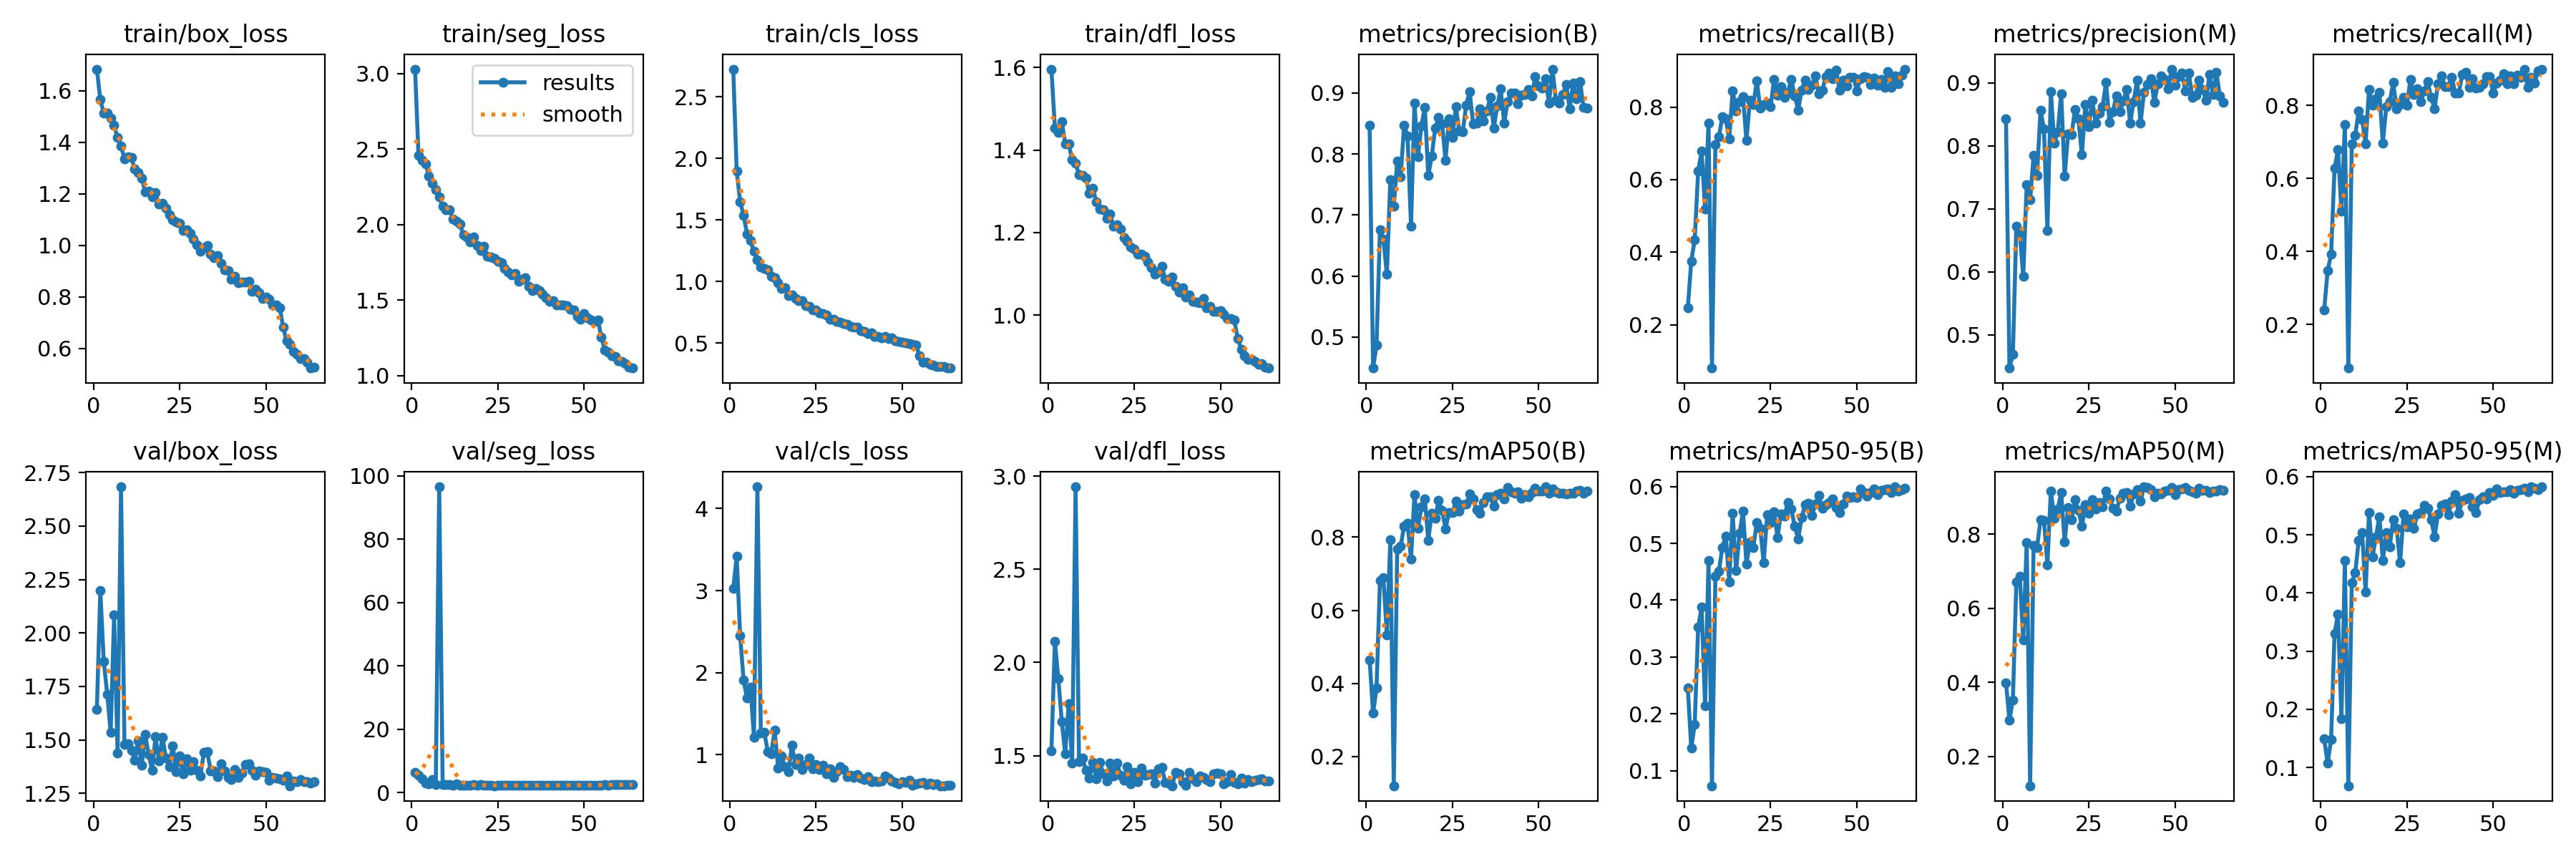

Data behind this chart, as committed beside it:
epoch, train/box_loss, train/seg_loss, train/cls_loss, train/dfl_loss, metrics/precision(B), metrics/recall(B), metrics/mAP50(B), metrics/mAP50-95(B), metrics/precision(M), metrics/recall(M), metrics/mAP50(M), metrics/mAP50-95(M), val/box_loss, val/seg_loss, val/cls_loss, val/dfl_loss, lr/pg0, lr/pg1, lr/pg2
1, 1.684, 3.029, 2.725, 1.596, 0.8469, 0.2461, 0.4645, 0.2458, 0.8431, 0.2391, 0.3994, 0.1499, 1.642, 6.457, 3.023, 1.527, 0.000657, 0.000657, 0.000657
2, 1.565, 2.457, 1.896, 1.453, 0.4491, 0.375, 0.3187, 0.1396, 0.4471, 0.3475, 0.2981, 0.1069, 2.198, 5.369, 3.416, 2.112, 0.001303, 0.001303, 0.001303
3, 1.512, 2.427, 1.649, 1.443, 0.4865, 0.4343, 0.3867, 0.1821, 0.469, 0.392, 0.3531, 0.1477, 1.867, 4.234, 2.448, 1.913, 0.001929, 0.001929, 0.001929
4, 1.514, 2.404, 1.537, 1.468, 0.6755, 0.6229, 0.6815, 0.3526, 0.6723, 0.6271, 0.6703, 0.3305, 1.714, 2.949, 1.907, 1.683, 0.001907, 0.001907, 0.001907
5, 1.495, 2.323, 1.386, 1.416, 0.6608, 0.678, 0.6885, 0.3879, 0.6605, 0.678, 0.686, 0.3635, 1.536, 2.639, 1.689, 1.509, 0.001876, 0.001876, 0.001876
6, 1.465, 2.274, 1.333, 1.414, 0.6026, 0.5191, 0.5318, 0.2147, 0.5927, 0.5106, 0.5147, 0.1839, 2.084, 4.029, 1.826, 1.778, 0.001845, 0.001845, 0.001845
7, 1.418, 2.229, 1.243, 1.377, 0.758, 0.7563, 0.7926, 0.4692, 0.7384, 0.7479, 0.7767, 0.4558, 1.438, 2.565, 1.215, 1.461, 0.001814, 0.001814, 0.001814
8, 1.387, 2.182, 1.178, 1.368, 0.7141, 0.08051, 0.1201, 0.07368, 0.7141, 0.08051, 0.1213, 0.06854, 2.683, 96.49, 4.264, 2.943, 0.001783, 0.001783, 0.001783
9, 1.335, 2.121, 1.12, 1.341, 0.7879, 0.697, 0.768, 0.4423, 0.7851, 0.6949, 0.7699, 0.4182, 1.48, 2.538, 1.261, 1.467, 0.001752, 0.001752, 0.001752
10, 1.343, 2.1, 1.108, 1.339, 0.7622, 0.7182, 0.7752, 0.4506, 0.7534, 0.7186, 0.7641, 0.4344, 1.481, 2.437, 1.276, 1.487, 0.001722, 0.001722, 0.001722
11, 1.341, 2.097, 1.092, 1.331, 0.8474, 0.7733, 0.8309, 0.4926, 0.8565, 0.7839, 0.8384, 0.4906, 1.453, 2.479, 1.042, 1.42, 0.001691, 0.001691, 0.001691
12, 1.296, 2.037, 1.042, 1.295, 0.8291, 0.767, 0.8382, 0.5132, 0.8274, 0.7617, 0.8373, 0.5038, 1.406, 2.353, 1.016, 1.379, 0.00166, 0.00166, 0.00166
13, 1.284, 2.022, 1.028, 1.307, 0.6815, 0.7118, 0.7395, 0.4327, 0.6653, 0.6949, 0.7182, 0.4015, 1.495, 2.652, 1.297, 1.463, 0.001629, 0.001629, 0.001629
14, 1.261, 2.002, 0.9921, 1.274, 0.8839, 0.8453, 0.9166, 0.5525, 0.8864, 0.8435, 0.9162, 0.5388, 1.383, 2.221, 0.841, 1.377, 0.001598, 0.001598, 0.001598
15, 1.208, 1.932, 0.943, 1.257, 0.795, 0.7903, 0.8234, 0.4519, 0.8046, 0.8008, 0.8434, 0.4622, 1.525, 2.29, 0.9871, 1.466, 0.001567, 0.001567, 0.001567
16, 1.21, 1.917, 0.9467, 1.255, 0.8458, 0.8157, 0.883, 0.5172, 0.8231, 0.818, 0.8685, 0.4963, 1.434, 2.34, 0.8512, 1.404, 0.001536, 0.001536, 0.001536
17, 1.189, 1.884, 0.8875, 1.235, 0.8768, 0.8291, 0.9048, 0.5566, 0.8828, 0.8347, 0.9118, 0.5312, 1.357, 2.281, 0.7976, 1.366, 0.001505, 0.001505, 0.001505
18, 1.204, 1.92, 0.8923, 1.245, 0.7645, 0.7076, 0.7916, 0.4632, 0.7516, 0.697, 0.7794, 0.4555, 1.515, 2.448, 1.115, 1.459, 0.001474, 0.001474, 0.001474
19, 1.16, 1.863, 0.8607, 1.215, 0.7963, 0.8199, 0.8659, 0.5024, 0.819, 0.7959, 0.8711, 0.504, 1.401, 2.256, 0.8821, 1.389, 0.001443, 0.001443, 0.001443
20, 1.162, 1.829, 0.845, 1.219, 0.842, 0.8072, 0.8518, 0.493, 0.8176, 0.8093, 0.8393, 0.4792, 1.514, 2.511, 0.9622, 1.461, 0.001412, 0.001412, 0.001412
21, 1.143, 1.856, 0.8461, 1.208, 0.8601, 0.8725, 0.9002, 0.5371, 0.8577, 0.8623, 0.8938, 0.5258, 1.415, 2.23, 0.8164, 1.393, 0.001381, 0.001381, 0.001381
22, 1.118, 1.788, 0.8025, 1.188, 0.85, 0.7966, 0.8736, 0.526, 0.8428, 0.7903, 0.8639, 0.5115, 1.375, 2.304, 0.8808, 1.37, 0.00135, 0.00135, 0.00135
23, 1.099, 1.784, 0.7967, 1.178, 0.79, 0.8072, 0.8228, 0.4656, 0.7858, 0.803, 0.8215, 0.4518, 1.472, 2.389, 0.9614, 1.439, 0.001319, 0.001319, 0.001319
24, 1.091, 1.777, 0.7696, 1.165, 0.858, 0.8114, 0.8672, 0.55, 0.8661, 0.8222, 0.8794, 0.5354, 1.353, 2.138, 0.8307, 1.351, 0.001288, 0.001288, 0.001288
25, 1.085, 1.755, 0.7666, 1.159, 0.8276, 0.8008, 0.8664, 0.5362, 0.8306, 0.8, 0.8571, 0.5136, 1.427, 2.251, 0.8821, 1.411, 0.001257, 0.001257, 0.001257
26, 1.058, 1.748, 0.7455, 1.147, 0.8771, 0.8771, 0.8981, 0.5552, 0.8727, 0.8715, 0.8932, 0.5277, 1.341, 2.254, 0.8248, 1.361, 0.001227, 0.001227, 0.001227
27, 1.061, 1.711, 0.7367, 1.148, 0.8374, 0.8326, 0.8706, 0.5104, 0.8358, 0.8304, 0.8673, 0.5109, 1.413, 2.253, 0.8726, 1.433, 0.001196, 0.001196, 0.001196
28, 1.048, 1.687, 0.7283, 1.143, 0.837, 0.8559, 0.8894, 0.552, 0.8527, 0.8453, 0.885, 0.5361, 1.357, 2.317, 0.7689, 1.394, 0.001165, 0.001165, 0.001165
29, 1.023, 1.665, 0.6953, 1.128, 0.8804, 0.8269, 0.89, 0.5481, 0.8623, 0.8095, 0.8742, 0.5382, 1.4, 2.18, 0.8284, 1.397, 0.001134, 0.001134, 0.001134
30, 1.002, 1.676, 0.6947, 1.115, 0.9024, 0.8411, 0.9174, 0.5719, 0.9008, 0.839, 0.9166, 0.551, 1.359, 2.178, 0.7231, 1.403, 0.001103, 0.001103, 0.001103
31, 0.9766, 1.624, 0.678, 1.099, 0.8496, 0.8771, 0.9044, 0.56, 0.8378, 0.8645, 0.8944, 0.5457, 1.33, 2.192, 0.7914, 1.354, 0.001072, 0.001072, 0.001072
32, 0.992, 1.639, 0.6679, 1.105, 0.8505, 0.8305, 0.8744, 0.5299, 0.8551, 0.822, 0.8702, 0.5264, 1.44, 2.29, 0.8514, 1.431, 0.001041, 0.001041, 0.001041
33, 1, 1.646, 0.6598, 1.118, 0.8737, 0.7924, 0.865, 0.5082, 0.8797, 0.7899, 0.8633, 0.4967, 1.444, 2.356, 0.8243, 1.438, 0.00101, 0.00101, 0.00101
34, 0.9648, 1.588, 0.6503, 1.088, 0.8536, 0.8475, 0.8944, 0.5455, 0.8546, 0.8595, 0.8971, 0.5365, 1.356, 2.202, 0.7374, 1.357, 0.0009791, 0.0009791, 0.0009791
35, 0.9516, 1.564, 0.6339, 1.082, 0.8706, 0.875, 0.9109, 0.5675, 0.872, 0.8803, 0.9104, 0.5502, 1.354, 2.239, 0.7532, 1.352, 0.0009481, 0.0009481, 0.0009481
36, 0.9605, 1.578, 0.6301, 1.092, 0.8931, 0.8495, 0.9112, 0.5703, 0.8893, 0.8514, 0.9131, 0.5526, 1.327, 2.294, 0.7253, 1.338, 0.0009172, 0.0009172, 0.0009172
37, 0.9305, 1.561, 0.627, 1.069, 0.8423, 0.8602, 0.8841, 0.5496, 0.8362, 0.8517, 0.8753, 0.5347, 1.39, 2.253, 0.7634, 1.409, 0.0008862, 0.0008862, 0.0008862
38, 0.9043, 1.54, 0.6018, 1.055, 0.8792, 0.8856, 0.9171, 0.5695, 0.8708, 0.8771, 0.9089, 0.5578, 1.355, 2.297, 0.7117, 1.404, 0.0008553, 0.0008553, 0.0008553
39, 0.9025, 1.514, 0.5933, 1.066, 0.9064, 0.8369, 0.9193, 0.5844, 0.9046, 0.8326, 0.9195, 0.5686, 1.324, 2.188, 0.6982, 1.36, 0.0008244, 0.0008244, 0.0008244
40, 0.8686, 1.489, 0.5775, 1.044, 0.8512, 0.8475, 0.9047, 0.5611, 0.8362, 0.8328, 0.8888, 0.5373, 1.315, 2.229, 0.7325, 1.34, 0.0007934, 0.0007934, 0.0007934
41, 0.8801, 1.496, 0.5815, 1.048, 0.8854, 0.8839, 0.9355, 0.5674, 0.8854, 0.8839, 0.9279, 0.5596, 1.361, 2.214, 0.6755, 1.412, 0.0007625, 0.0007625, 0.0007625
42, 0.8545, 1.468, 0.5546, 1.033, 0.8997, 0.8932, 0.9247, 0.5719, 0.8976, 0.8911, 0.926, 0.5615, 1.325, 2.217, 0.6792, 1.375, 0.0007316, 0.0007316, 0.0007316
43, 0.8564, 1.467, 0.5556, 1.032, 0.9002, 0.8788, 0.9198, 0.5783, 0.9073, 0.8497, 0.9199, 0.5643, 1.343, 2.202, 0.6763, 1.36, 0.0007006, 0.0007006, 0.0007006
44, 0.8589, 1.466, 0.5445, 1.03, 0.8819, 0.9025, 0.9243, 0.5631, 0.8689, 0.8729, 0.9018, 0.5484, 1.386, 2.375, 0.6822, 1.392, 0.0006697, 0.0006697, 0.0006697
45, 0.8618, 1.465, 0.5534, 1.04, 0.8967, 0.8458, 0.9056, 0.5537, 0.8989, 0.8479, 0.9097, 0.5384, 1.389, 2.38, 0.7405, 1.381, 0.0006387, 0.0006387, 0.0006387
46, 0.8229, 1.437, 0.5356, 1.017, 0.8977, 0.8736, 0.9161, 0.5688, 0.9116, 0.8496, 0.909, 0.5602, 1.359, 2.271, 0.7134, 1.372, 0.0006078, 0.0006078, 0.0006078
47, 0.8296, 1.433, 0.542, 1.021, 0.9055, 0.858, 0.9112, 0.5831, 0.9055, 0.858, 0.9163, 0.5653, 1.334, 2.305, 0.6835, 1.362, 0.0005769, 0.0005769, 0.0005769
48, 0.8152, 1.389, 0.5177, 1.009, 0.8948, 0.8826, 0.9223, 0.5812, 0.8905, 0.8784, 0.9178, 0.5623, 1.356, 2.328, 0.6641, 1.401, 0.0005459, 0.0005459, 0.0005459
49, 0.7932, 1.375, 0.5152, 1.008, 0.9266, 0.883, 0.9336, 0.5816, 0.9221, 0.8778, 0.927, 0.5725, 1.353, 2.379, 0.6453, 1.406, 0.000515, 0.000515, 0.000515
50, 0.7981, 1.412, 0.5097, 1.01, 0.9117, 0.8453, 0.9269, 0.5807, 0.8969, 0.8326, 0.9066, 0.5678, 1.347, 2.363, 0.6731, 1.403, 0.0004841, 0.0004841, 0.0004841
51, 0.7897, 1.383, 0.5033, 1.002, 0.9077, 0.8792, 0.9256, 0.5952, 0.9106, 0.8602, 0.9211, 0.5795, 1.312, 2.303, 0.6679, 1.349, 0.0004531, 0.0004531, 0.0004531
52, 0.7687, 1.367, 0.4953, 0.9911, 0.9234, 0.8835, 0.9377, 0.5888, 0.9155, 0.8686, 0.9213, 0.5726, 1.325, 2.314, 0.6896, 1.359, 0.0004222, 0.0004222, 0.0004222
53, 0.7676, 1.357, 0.4881, 0.9924, 0.8833, 0.882, 0.9204, 0.5833, 0.8875, 0.8862, 0.9257, 0.5746, 1.322, 2.266, 0.6322, 1.397, 0.0003912, 0.0003912, 0.0003912
54, 0.7583, 1.37, 0.4827, 0.9874, 0.9392, 0.8623, 0.9329, 0.5894, 0.9158, 0.858, 0.9177, 0.5742, 1.319, 2.368, 0.6489, 1.358, 0.0003603, 0.0003603, 0.0003603
55, 0.6826, 1.253, 0.3947, 0.9434, 0.8887, 0.8798, 0.9234, 0.5958, 0.8776, 0.8813, 0.9152, 0.5783, 1.312, 2.3, 0.6559, 1.347, 0.0003294, 0.0003294, 0.0003294
56, 0.629, 1.171, 0.3466, 0.9173, 0.8829, 0.8602, 0.9202, 0.585, 0.8808, 0.858, 0.9107, 0.5712, 1.331, 2.432, 0.6627, 1.38, 0.0002984, 0.0002984, 0.0002984
57, 0.6165, 1.153, 0.3443, 0.9016, 0.8979, 0.8758, 0.9202, 0.5927, 0.9044, 0.8821, 0.9233, 0.5766, 1.286, 2.356, 0.6379, 1.354, 0.0002675, 0.0002675, 0.0002675
58, 0.588, 1.131, 0.3288, 0.8929, 0.9137, 0.8538, 0.9178, 0.5948, 0.8902, 0.8763, 0.9176, 0.5779, 1.31, 2.523, 0.656, 1.371, 0.0002366, 0.0002366, 0.0002366
59, 0.5764, 1.125, 0.3211, 0.8925, 0.8738, 0.8983, 0.9199, 0.5958, 0.8727, 0.8983, 0.9184, 0.5807, 1.305, 2.414, 0.6345, 1.362, 0.0002056, 0.0002056, 0.0002056
60, 0.5612, 1.098, 0.3092, 0.8879, 0.9166, 0.8538, 0.9201, 0.5889, 0.9136, 0.8496, 0.9127, 0.574, 1.315, 2.468, 0.6477, 1.368, 0.0001747, 0.0001747, 0.0001747
... 4 more rows
